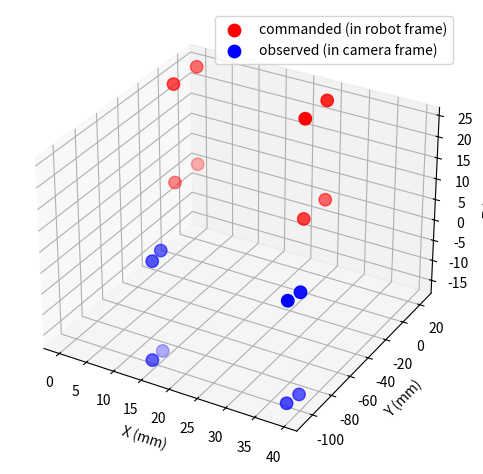

Write Python code to recreate this figure.
import numpy as np
import matplotlib.pyplot as plt
from mpl_toolkits.mplot3d import Axes3D

BOX_MM = 24.0

CORNERS = np.array([
    [0,      0,      0     ],
    [BOX_MM, 0,      0     ],
    [0,      BOX_MM, 0     ],
    [BOX_MM, BOX_MM, 0     ],
    [0,      0,      BOX_MM],
    [BOX_MM, 0,      BOX_MM],
    [0,      BOX_MM, BOX_MM],
    [BOX_MM, BOX_MM, BOX_MM],
])

rob = np.array([
    [15.3093,-106.6798,-15.3836],
    [15.3093,-106.6798,-15.3836],
    [38.8343,-106.6798,-15.3836],
    [15.3143, -96.7288,-15.3836],
    [39.3043, -96.7288,-15.3836],
    [15.6283,-106.5448,  8.2894],
    [38.8353,-106.6778,  8.6094],
    [15.3143, -96.7238,  8.6114],
    [39.3043, -96.7238,  8.6114],
])

# use sample 2 (index 1) as home, skip sample 1 (index 0)
home = rob[1]
rob_off = rob[1:] - home   # shape (8,3), in mm

cmd = CORNERS              # shape (8,3), in mm

fig = plt.figure()
ax = fig.add_subplot(111, projection='3d')

ax.scatter(*cmd.T,     c='red',  s=80, label='commanded (in robot frame)')
ax.scatter(*rob.T, c='blue', s=80, label='observed (in camera frame)')

ax.set_xlabel('X (mm)')
ax.set_ylabel('Y (mm)')
ax.set_zlabel('Z (mm)')
ax.legend()
plt.tight_layout()
plt.show()
